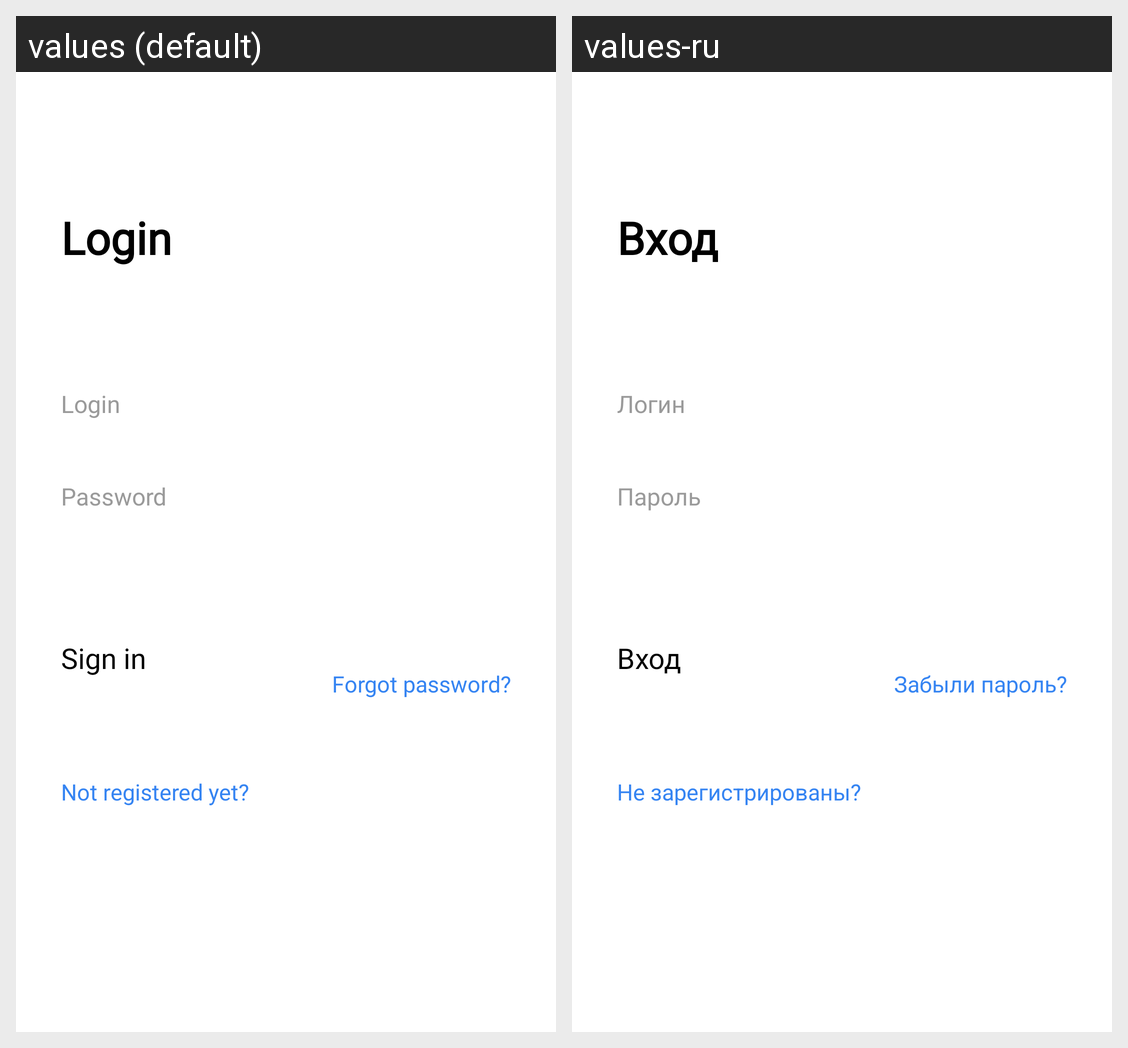

Locale-by-locale string values for the Android screen shown in this grid:
Android screen res/layout/activity_sign_in.xml rendered under 2 locales, left to right: values (default), values-ru. Device: Nexus 5 (rendered at 1080×1920; each locale shown at half size, 540×960, under a caption strip naming it); theme Theme.Tinkofftravelapp.
Strings drawn on this screen, with the default value and each locale's value (text and hints the layout hard-codes, and strings that could not be matched under every locale, appear in the picture but are not listed):

sign_in_login
  values: Login
  values-ru: Вход

login
  values: Login
  values-ru: Логин

password
  values: Password
  values-ru: Пароль

sign_in
  values: Sign in
  values-ru: Вход

sign_in_forgot_password
  values: Forgot password?
  values-ru: Забыли пароль?

sign_in_not_registered_yet
  values: Not registered yet?
  values-ru: Не зарегистрированы?
